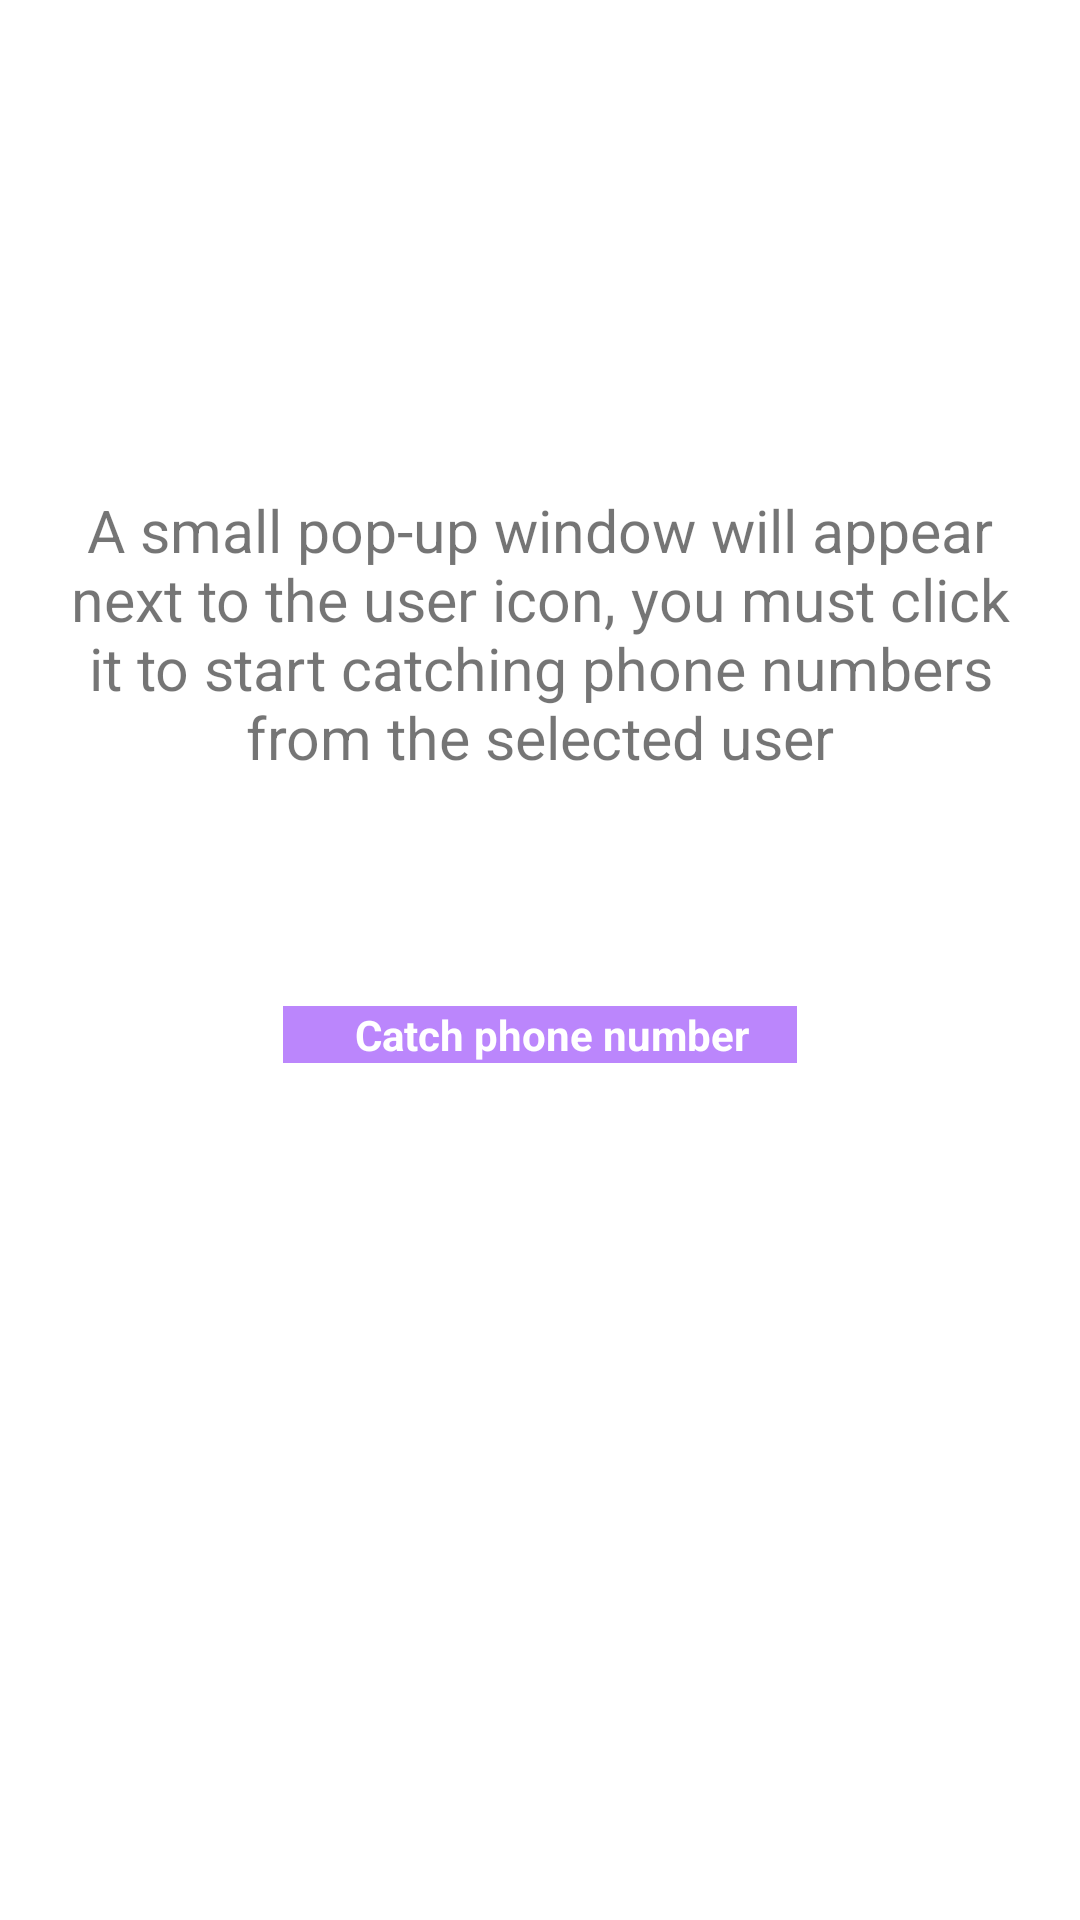

Write the Android layout XML for this screen, with the resource values it uses.
<!-- AndroidManifest.xml: application theme Theme.Thundergram -->
<!-- res/layout/fragment_tutorial_main_page3.xml -->
<?xml version="1.0" encoding="utf-8"?>
<androidx.constraintlayout.widget.ConstraintLayout xmlns:android="http://schemas.android.com/apk/res/android"
    xmlns:app="http://schemas.android.com/apk/res-auto"
    xmlns:tools="http://schemas.android.com/tools"
    android:layout_width="match_parent"
    android:layout_height="match_parent">

    <TextView
        android:layout_width="0dp"
        android:layout_height="0dp"
        android:text="@string/tutor_step3_text"
        android:textAlignment="center"
        app:autoSizeTextType="uniform"
        app:layout_constraintBottom_toBottomOf="parent"
        app:layout_constraintEnd_toEndOf="parent"
        app:layout_constraintHeight_percent="0.15"
        app:layout_constraintStart_toStartOf="parent"
        app:layout_constraintTop_toTopOf="parent"
        app:layout_constraintVertical_bias="0.3"
        app:layout_constraintWidth_percent="0.9" />

    <LinearLayout
        android:layout_width="wrap_content"
        android:layout_height="wrap_content"
        android:background="@color/purple_200"
        android:orientation="vertical"
        app:layout_constraintBottom_toBottomOf="parent"
        app:layout_constraintEnd_toEndOf="parent"
        app:layout_constraintStart_toStartOf="parent"
        app:layout_constraintTop_toTopOf="parent"
        app:layout_constraintVertical_bias="0.54">

        <androidx.constraintlayout.widget.ConstraintLayout
            android:id="@+id/subscribe_layout"
            android:layout_width="wrap_content"
            android:layout_height="wrap_content"
            android:background="@drawable/btn_catch">

            <androidx.appcompat.widget.AppCompatImageView
                android:id="@+id/subscribe_image_view"
                android:layout_width="wrap_content"
                android:layout_height="wrap_content"
                android:layout_margin="@dimen/margin_image_normal"
                app:layout_constraintBottom_toBottomOf="parent"
                app:layout_constraintStart_toStartOf="parent"
                app:layout_constraintTop_toTopOf="parent"
                app:srcCompat="@drawable/ic_listener_on" />

            <TextView
                android:id="@+id/subscribe_text_view"
                android:layout_width="wrap_content"
                android:layout_height="wrap_content"
                android:layout_marginHorizontal="@dimen/margin_edge"
                android:text="@string/catch_phone_number"
                android:textColor="@color/white"
                android:textStyle="bold"
                app:layout_constraintBottom_toBottomOf="parent"
                app:layout_constraintEnd_toEndOf="parent"
                app:layout_constraintStart_toEndOf="@id/subscribe_image_view"
                app:layout_constraintTop_toTopOf="parent" />

        </androidx.constraintlayout.widget.ConstraintLayout>

        <androidx.constraintlayout.widget.ConstraintLayout
            android:id="@+id/unsubscribe_layout"
            android:layout_width="wrap_content"
            android:layout_height="wrap_content"
            android:background="@drawable/btn_catch"
            android:visibility="gone"
            tools:visibility="visible">

            <androidx.appcompat.widget.AppCompatImageView
                android:id="@+id/unsubscribe_image_view"
                android:layout_width="wrap_content"
                android:layout_height="wrap_content"
                android:layout_margin="@dimen/margin_image_normal"
                app:layout_constraintBottom_toBottomOf="parent"
                app:layout_constraintStart_toStartOf="parent"
                app:layout_constraintTop_toTopOf="parent"
                app:srcCompat="@drawable/ic_listener_off" />

            <TextView
                android:id="@+id/unsubscribe_text_view"
                android:layout_width="wrap_content"
                android:layout_height="wrap_content"
                android:layout_marginHorizontal="@dimen/margin_edge"
                android:text="@string/don_t_catch_phone_number"
                android:textColor="@color/white"
                android:textStyle="bold"
                app:layout_constraintBottom_toBottomOf="parent"
                app:layout_constraintEnd_toEndOf="parent"
                app:layout_constraintStart_toEndOf="@id/unsubscribe_image_view"
                app:layout_constraintTop_toTopOf="parent" />

        </androidx.constraintlayout.widget.ConstraintLayout>

    </LinearLayout>

</androidx.constraintlayout.widget.ConstraintLayout>
<!-- resources referenced by this layout -->
<resources>
  <color name="purple_200">#FFBB86FC</color>
  <color name="white">#FFFFFFFF</color>
  <dimen name="margin_edge">16dp</dimen>
      // chat list item
  <dimen name="margin_image_normal">8dp</dimen>
  <!-- drawable btn_catch (drawable) -->
  <?xml version="1.0" encoding="utf-8"?>
  <ripple xmlns:android="http://schemas.android.com/apk/res/android"
      android:color="@color/color_ripple">
      <item>
          <selector>
              <item android:state_enabled="false">
                  <shape>
                      <solid android:color="#465C6C" />
                  </shape>
              </item>
              <item>
                  <shape>
                      <solid android:color="@color/purple_200" />
                  </shape>
              </item>
          </selector>
      </item>
  </ripple>
  <string name="catch_phone_number">Catch phone number</string>
  <string name="don_t_catch_phone_number">Don\'t catch phone number</string>
  <string name="tutor_step3_text">A small pop-up window will appear next to the user icon, you must click it to start catching phone numbers from the selected user</string>
  <style name="Theme.Thundergram" parent="Theme.MaterialComponents.DayNight.NoActionBar">
          
          <item name="colorPrimary">@color/purple_500</item>
          <item name="colorPrimaryVariant">@color/purple_700</item>
          <item name="colorOnPrimary">@color/white</item>
          
          <item name="colorSecondary">@color/background_app_bar</item>
          <item name="colorSecondaryVariant">@color/teal_700</item>
          <item name="colorOnSecondary">@color/black</item>
          
          <item name="android:statusBarColor">@color/background_app_bar</item>
          
          <item name="android:itemBackground">@color/purple_200</item>
          <item name="android:popupBackground">@color/purple_200</item>
      </style>
  <color name="color_ripple">#33FFFFFF</color>
  <color name="purple_500">#FF6200EE</color>
  <color name="purple_700">#FF3700B3</color>
  <color name="background_app_bar">#212d3b</color>
  <color name="teal_700">#FF018786</color>
  <color name="black">#FF000000</color>
</resources>
